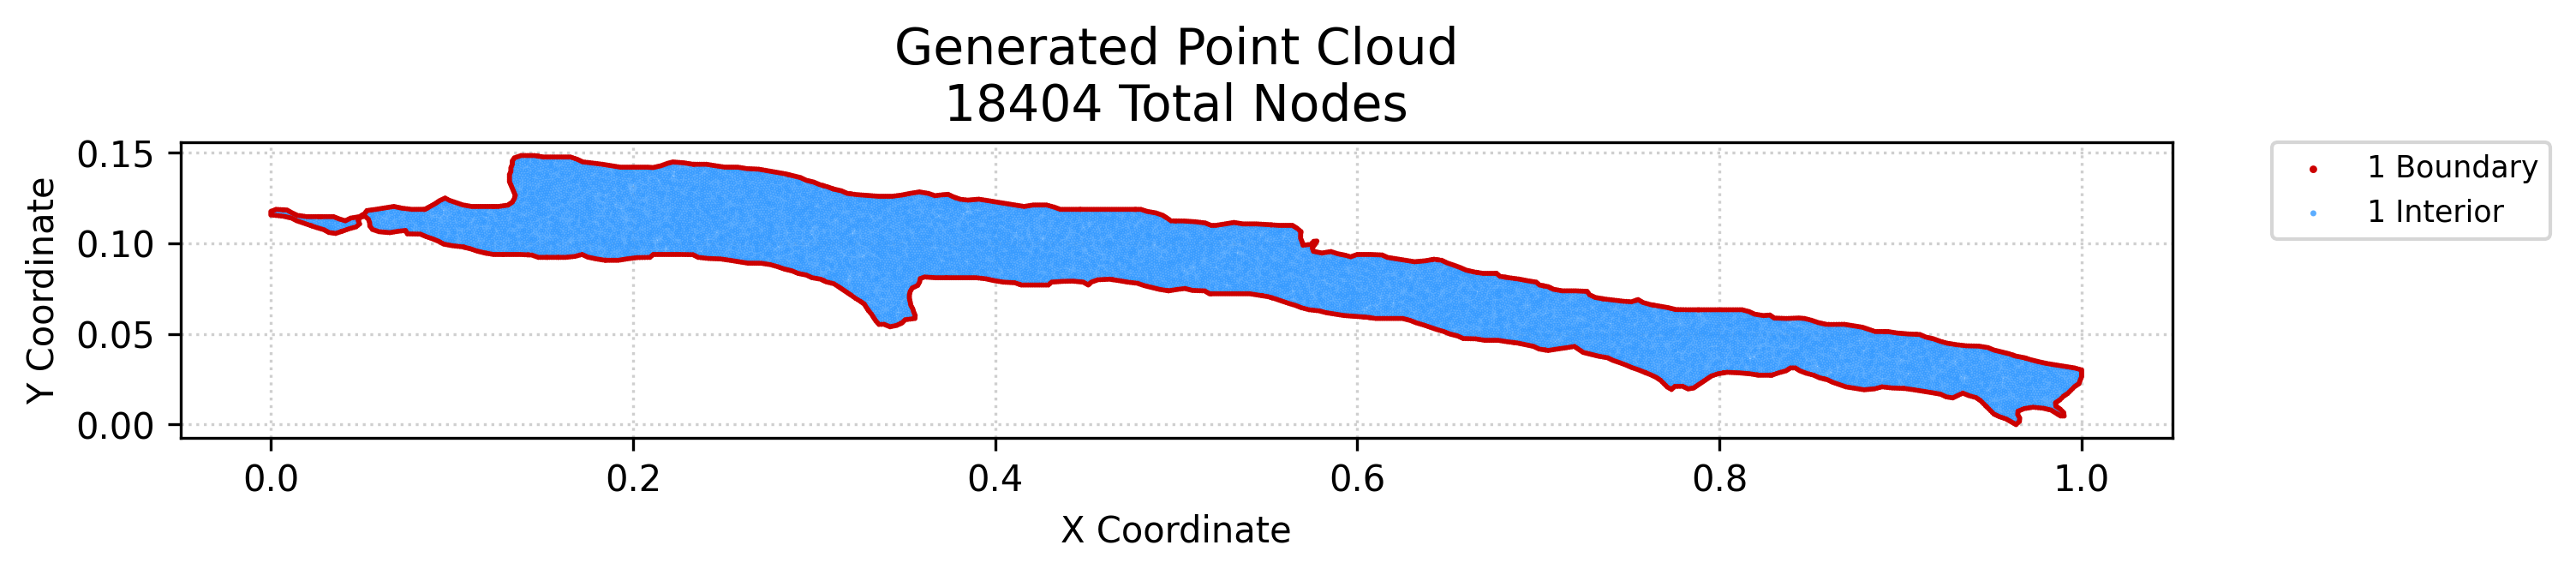

The table this chart was drawn from, first rows:
x, y, region, classification
0.0, 0.1157, 1, boundary
0.0, 0.1167, 1, boundary
0.0, 0.1176, 1, boundary
0.0009479, 0.118, 1, boundary
0.001438, 0.1156, 1, boundary
0.001896, 0.1184, 1, boundary
0.002836, 0.1155, 1, boundary
0.002844, 0.1188, 1, boundary
0.004042, 0.1187, 1, boundary
0.004235, 0.1153, 1, boundary
0.00524, 0.1187, 1, boundary
0.005633, 0.1152, 1, boundary
0.006439, 0.1186, 1, boundary
0.007032, 0.115, 1, boundary
0.007637, 0.1185, 1, boundary
0.008135, 0.1148, 1, boundary
0.008835, 0.1185, 1, boundary
0.009239, 0.1145, 1, boundary
0.009714, 0.118, 1, boundary
0.01034, 0.1143, 1, boundary
0.01059, 0.1175, 1, boundary
0.01145, 0.114, 1, boundary
0.01147, 0.117, 1, boundary
0.01241, 0.1135, 1, boundary
0.01249, 0.1165, 1, boundary
0.01338, 0.113, 1, boundary
0.01351, 0.116, 1, boundary
0.01435, 0.1125, 1, boundary
0.01453, 0.1155, 1, boundary
0.01557, 0.1121, 1, boundary
0.01583, 0.1154, 1, boundary
0.01679, 0.1117, 1, boundary
0.01714, 0.1152, 1, boundary
0.01801, 0.1112, 1, boundary
0.01844, 0.115, 1, boundary
0.01922, 0.1108, 1, boundary
0.01975, 0.1148, 1, boundary
0.02043, 0.1104, 1, boundary
0.02099, 0.1148, 1, boundary
0.02164, 0.11, 1, boundary
0.02222, 0.1148, 1, boundary
0.02287, 0.1096, 1, boundary
0.02346, 0.1148, 1, boundary
0.0241, 0.1092, 1, boundary
0.02469, 0.1148, 1, boundary
0.02534, 0.1087, 1, boundary
0.02593, 0.1148, 1, boundary
0.02664, 0.1084, 1, boundary
0.02716, 0.1148, 1, boundary
0.02794, 0.108, 1, boundary
0.0284, 0.1148, 1, boundary
0.02924, 0.1076, 1, boundary
0.02963, 0.1148, 1, boundary
0.03018, 0.1071, 1, boundary
0.03087, 0.1148, 1, boundary
0.03112, 0.1066, 1, boundary
0.03206, 0.106, 1, boundary
0.0321, 0.1148, 1, boundary
0.03328, 0.1059, 1, boundary
0.03334, 0.1148, 1, boundary
... 18,344 more rows
